7-way image classification set "splits" from GitHub (madebynanditaaa/Bacterial-Classification); label vocabulary: Enterococcus faecalis, Enterococcus faecium, Escherichia coli, Listeria monocytogenes, Proteus, Pseudomonas aeruginosa, Staphylococcus aureus.

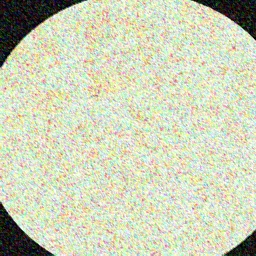
Label: Proteus

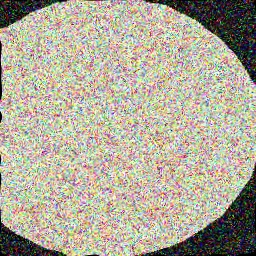
Label: Proteus

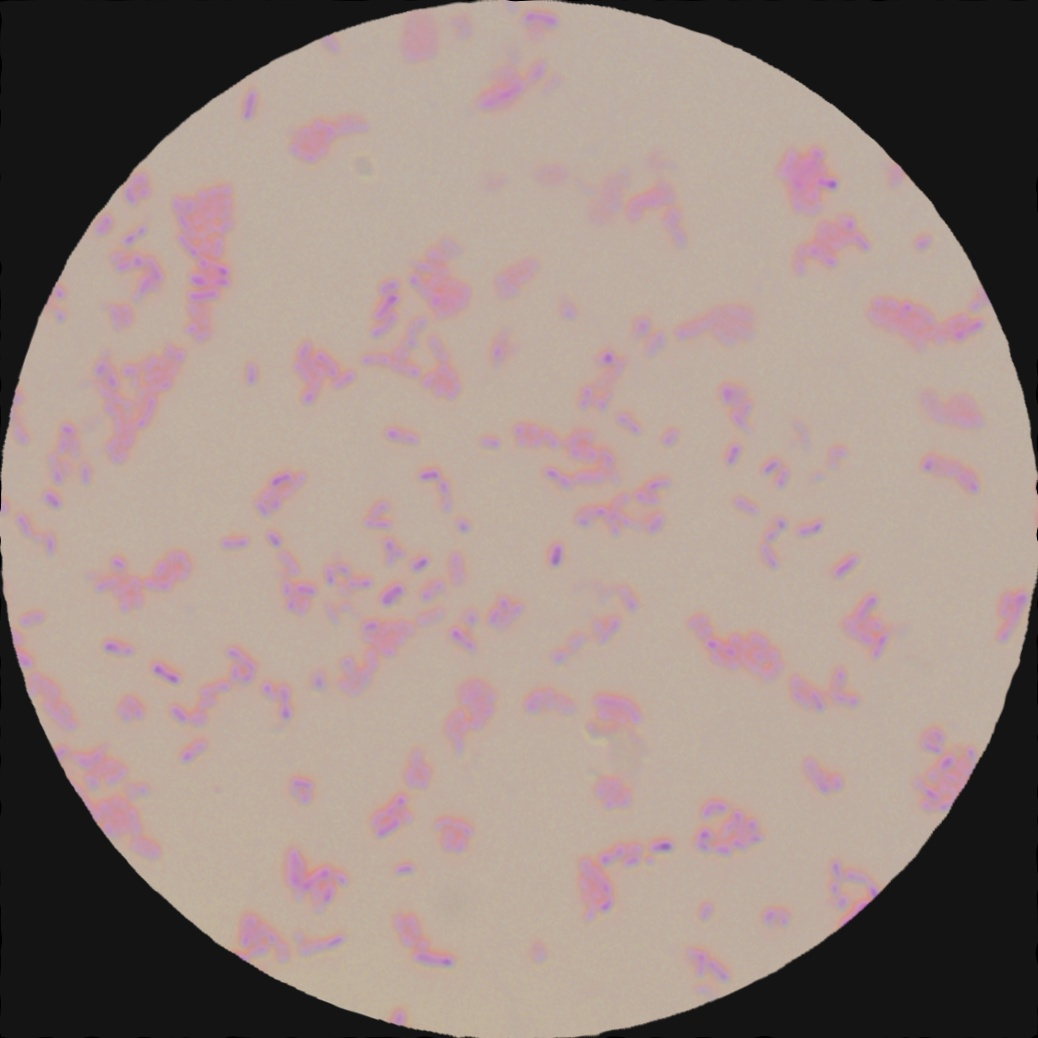
Label: Escherichia coli

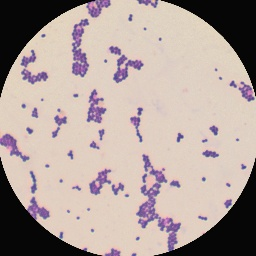
Label: Enterococcus faecium

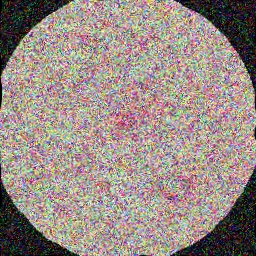
Label: Pseudomonas aeruginosa

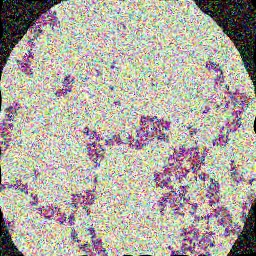
Label: Enterococcus faecalis
